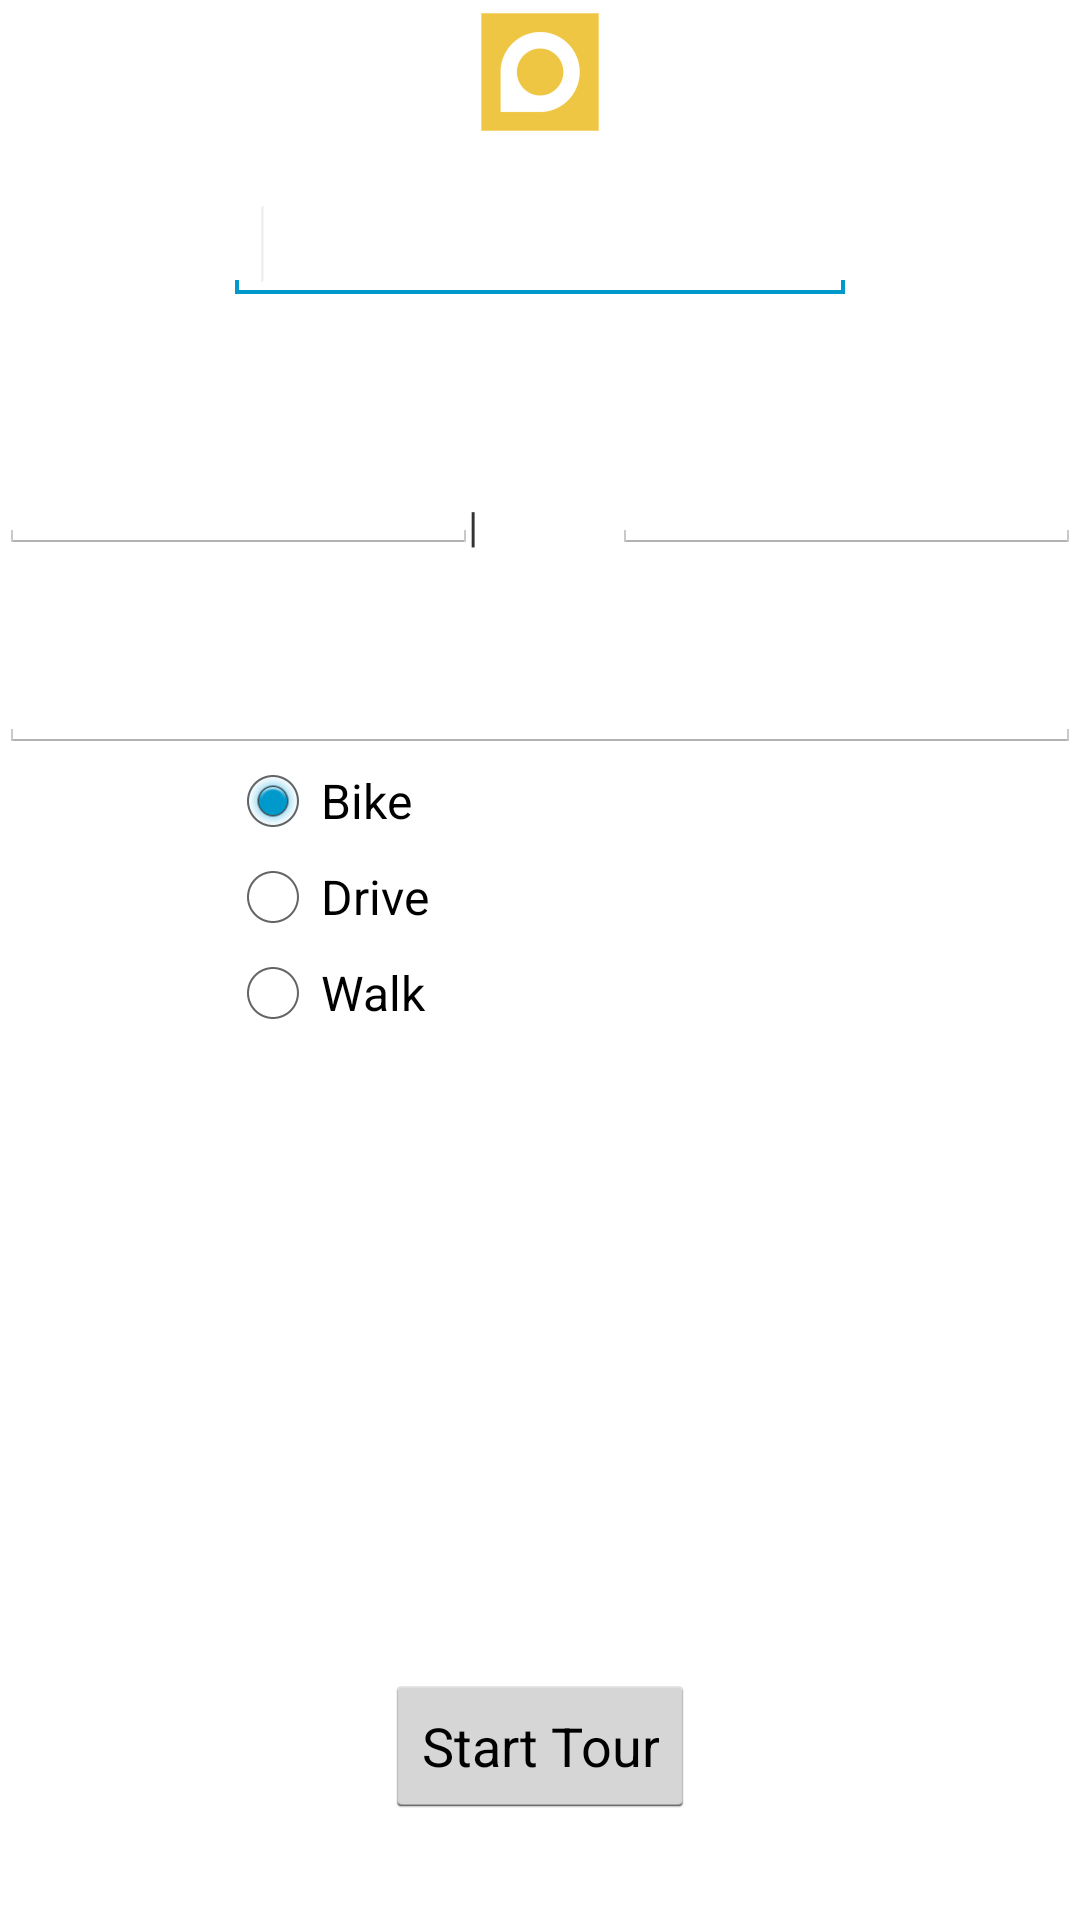

Write the Android layout XML for this screen, with the resource values it uses.
<!-- AndroidManifest.xml: application theme android:Theme.Holo.Light.NoActionBar -->
<!-- res/layout/activity_tour_neighborhood_selection.xml -->
<RelativeLayout xmlns:android="http://schemas.android.com/apk/res/android"
    xmlns:tools="http://schemas.android.com/tools"
    android:layout_width="match_parent"
    android:layout_height="match_parent"
    android:paddingBottom="@dimen/activity_vertical_margin"
    android:paddingLeft="@dimen/activity_horizontal_margin"
    android:paddingRight="@dimen/activity_horizontal_margin"
    android:paddingTop="@dimen/activity_vertical_margin"
    tools:context=".MuralInformationActivity" >

    <ImageView
        android:id="@+id/muralImageView"
        android:layout_width="wrap_content"
        android:layout_height="wrap_content"
        android:layout_alignParentTop="true"
        android:layout_centerHorizontal="true"
        android:src="@drawable/ic_launcher" />

    <EditText
        android:id="@+id/muralTitleHeader"
        android:layout_width="wrap_content"
        android:layout_height="wrap_content"
        android:layout_below="@+id/muralImageView"
        android:layout_centerHorizontal="true"
        android:layout_marginTop="14dp"
        android:ems="10"
        android:text="@string/blankString" >

        <requestFocus />
    </EditText>

    <EditText
        android:id="@+id/mileValue"
        android:layout_width="wrap_content"
        android:layout_height="wrap_content"
        android:layout_alignBaseline="@+id/timeValue"
        android:layout_alignBottom="@+id/timeValue"
        android:layout_toRightOf="@+id/muralImageView"
        android:ems="10" />

    <TextView
        android:id="@+id/pipeView"
        android:layout_width="wrap_content"
        android:layout_height="wrap_content"
        android:layout_alignBottom="@+id/mileValue"
        android:layout_alignLeft="@+id/muralImageView"
        android:text="@string/pipeView" />

    <Button
        android:id="@+id/startTour"
        android:layout_width="wrap_content"
        android:layout_height="wrap_content"
        android:layout_alignParentBottom="true"
        android:layout_centerHorizontal="true"
        android:layout_marginBottom="34dp"
        android:onClick="onStartTourClicked"
        android:text="@string/startTour" />

    <EditText
        android:id="@+id/muralInformation"
        android:layout_width="wrap_content"
        android:layout_height="wrap_content"
        android:layout_alignLeft="@+id/timeValue"
        android:layout_alignRight="@+id/mileValue"
        android:layout_below="@+id/timeValue"
        android:layout_marginTop="27dp"
        android:ems="10"
        android:inputType="textMultiLine" />

    <EditText
        android:id="@+id/timeValue"
        android:layout_width="wrap_content"
        android:layout_height="wrap_content"
        android:layout_alignRight="@+id/pipeView"
        android:layout_below="@+id/muralTitleHeader"
        android:layout_marginTop="44dp"
        android:ems="10" />

    <RadioGroup
        android:id="@+id/tourType"
        android:layout_width="wrap_content"
        android:layout_height="wrap_content"
        android:layout_alignLeft="@+id/muralTitleHeader"
        android:layout_alignRight="@+id/muralInformation"
        android:layout_below="@+id/muralInformation"
        android:layout_centerHorizontal="true" >

        <RadioButton
            android:id="@+id/tourTypeBike"
            android:layout_width="wrap_content"
            android:layout_height="wrap_content"
            android:checked="true"
            android:text="@string/tourTypeBike" />

        <RadioButton
            android:id="@+id/tourTypeDrive"
            android:layout_width="wrap_content"
            android:layout_height="wrap_content"
            android:text="@string/tourTypeDrive2" />

        <RadioButton
            android:id="@+id/tourTypeWalk"
            android:layout_width="wrap_content"
            android:layout_height="wrap_content"
            android:text="@string/tourTypeWalk" />
    </RadioGroup>

</RelativeLayout>
<!-- resources referenced by this layout -->
<resources>
  <!-- drawable ic_launcher: png bitmap (drawable-hdpi, 835 bytes) -->
  <string name="blankString" />
  <string name="pipeView">|</string>
  <string name="startTour">Start Tour</string>
  <string name="tourTypeBike">Bike</string>
  <string name="tourTypeDrive2">Drive</string>
  <string name="tourTypeWalk">Walk</string>
</resources>
